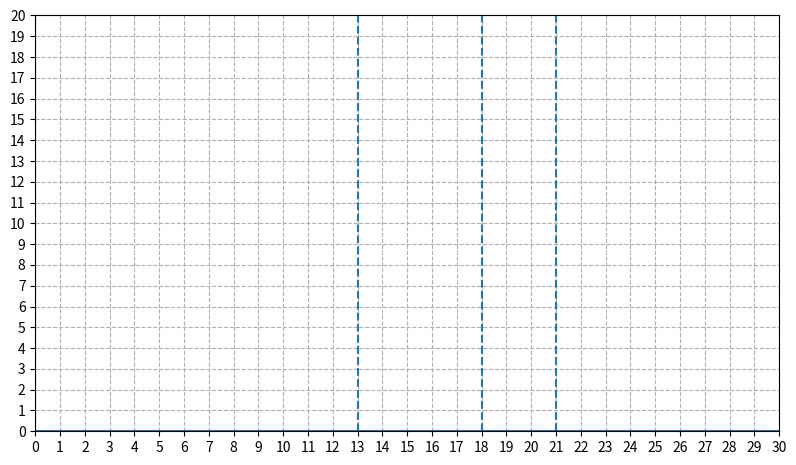

Python code for this plot: (Note: this script raises an exception after producing the figure.)
import numpy as np
from matplotlib import pyplot as plt


def get_data(file, scale=1.0):
    file = "data/" + file
    raw = open(file, 'r').readlines()
    data = list(map(lambda x: list(map(float, x.split())), raw))
    x, y = zip(*data)
    x = np.array(x)
    y = np.array(y)
    y /= 2**x
    y *= scale
    return x, y * 1e9


def plot(file, scale=1.0):
    x, y = get_data(file, scale)
    plt.plot(x, y, label=file)
    # if file == "data_ntt.txt":
    #     plt.axline((x[9], y[9]), (x[15], y[15]), color="red")
    # plt.axline((x[9+1], y[9+1]), (x[15+1], y[15+1]), color="red")


def make_plot(files, out_file, show=False, large_y_ticks=False):
    my_dpi = 200
    plt.figure(figsize=(1920 / my_dpi, 1080 / my_dpi), dpi=my_dpi)
    if large_y_ticks:
        plt.yticks(np.arange(0, 301, 30))
    else:
        plt.yticks(np.arange(0, 21, 1))

    plt.xticks(np.arange(0, 31, 1))
    plt.grid(linestyle="--")
    plt.axvline(x=13, linestyle="--")
    plt.axvline(x=18, linestyle="--")
    plt.axvline(x=21, linestyle="--")
    plt.axvline(x=0)
    plt.axhline(y=0)

    for fl in files:
        plot(fl)
    plt.legend()
    if show:
        plt.show()

    plt.ylabel("ns per element")
    plt.xlabel("log_2 n")

    plt.savefig(f"{out_file}.svg")


# if 1:
#     x1, y1 = get_data("data_ntt.txt")
#     x2, y2 = get_data("../A/data_ntt.txt")
#     plt.plot(x1, y2 / y1)
#     plt.show()

# make_plot(["data_r8.txt"], "plot")
# make_plot(["data_r2.txt", "data_r4.txt", "data_r8.txt", "data_r16.txt"], "plot")
make_plot(["data_r2.txt", "data_r4.txt", "data_r8.txt", "data_r16.txt",
           "data_r2_rec.txt", "data_r4_rec.txt", "data_r8_rec.txt", "data_r16_rec.txt"], "plot")
make_plot(["data_sb_conv.txt", "data_sb_conv2.txt"], "plot_cnv", large_y_ticks=True)
